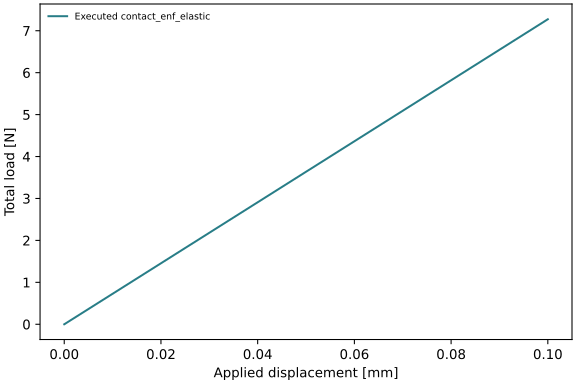

Values plotted in this chart, from the file beside it:
time, displacement_mm, total_force_N
0.0, -0.0, -0.0
0.25, 0.025, 1.818
0.5, 0.05, 3.637
0.75, 0.075, 5.455
1.0, 0.1, 7.274
